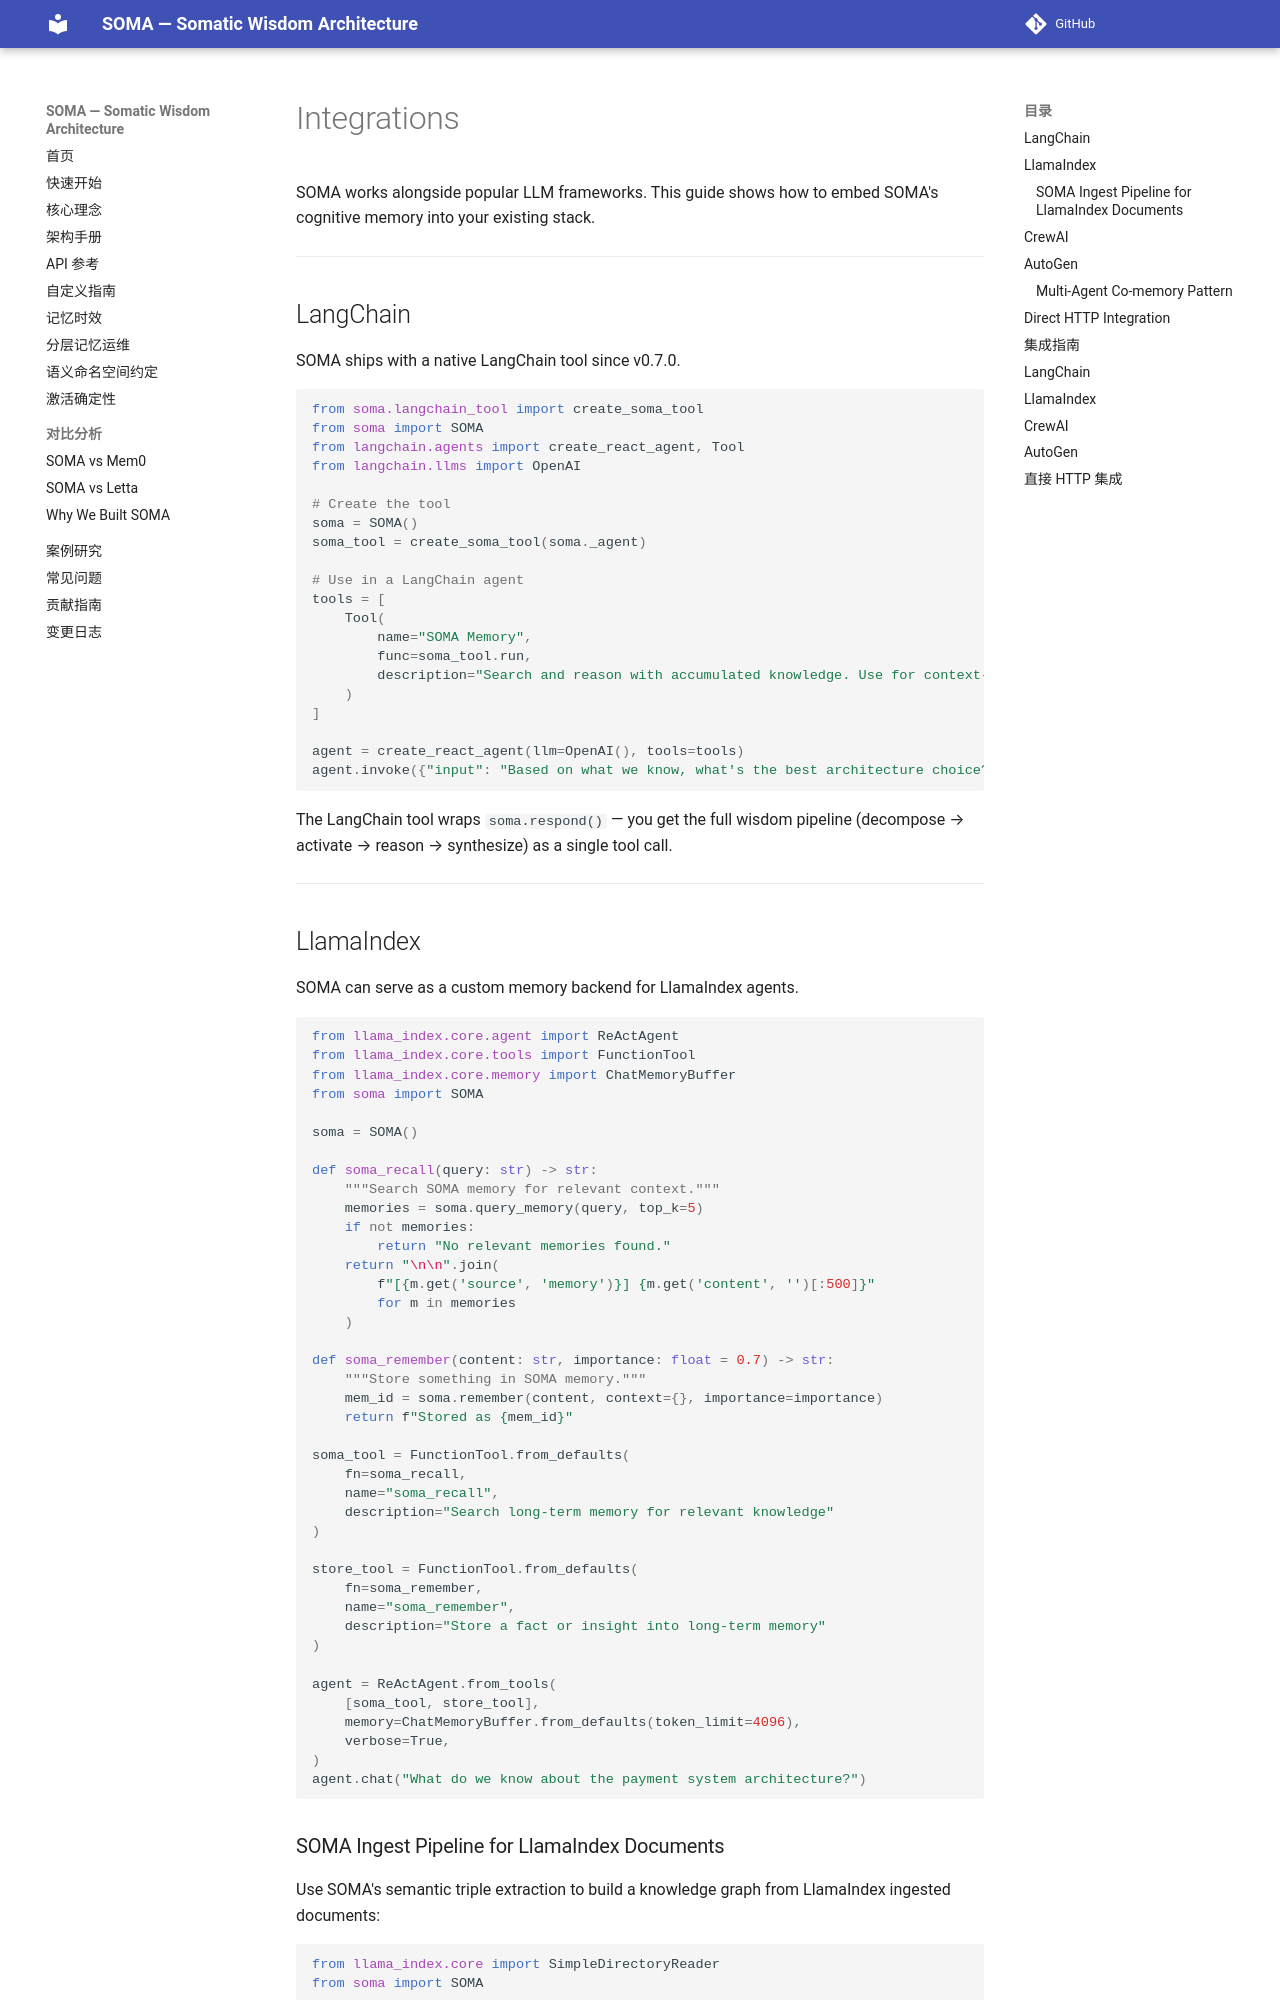

repository: sunyan999999/soma · page: guides/integrations/index.html · generator: mkdocs

# Integrations

SOMA works alongside popular LLM frameworks. This guide shows how to embed SOMA's cognitive memory into your existing stack.

---

## LangChain

SOMA ships with a native LangChain tool since v0.7.0.

```python
from soma.langchain_tool import create_soma_tool
from soma import SOMA
from langchain.agents import create_react_agent, Tool
from langchain.llms import OpenAI

# Create the tool
soma = SOMA()
soma_tool = create_soma_tool(soma._agent)

# Use in a LangChain agent
tools = [
    Tool(
        name="SOMA Memory",
        func=soma_tool.run,
        description="Search and reason with accumulated knowledge. Use for context-rich questions."
    )
]

agent = create_react_agent(llm=OpenAI(), tools=tools)
agent.invoke({"input": "Based on what we know, what's the best architecture choice?"})
```

The LangChain tool wraps `soma.respond()` — you get the full wisdom pipeline (decompose → activate → reason → synthesize) as a single tool call.

---

## LlamaIndex

SOMA can serve as a custom memory backend for LlamaIndex agents.

```python
from llama_index.core.agent import ReActAgent
from llama_index.core.tools import FunctionTool
from llama_index.core.memory import ChatMemoryBuffer
from soma import SOMA

soma = SOMA()

def soma_recall(query: str) -> str:
    """Search SOMA memory for relevant context."""
    memories = soma.query_memory(query, top_k=5)
    if not memories:
        return "No relevant memories found."
    return "\n\n".join(
        f"[{m.get('source', 'memory')}] {m.get('content', '')[:500]}"
        for m in memories
    )

def soma_remember(content: str, importance: float = 0.7) -> str:
    """Store something in SOMA memory."""
    mem_id = soma.remember(content, context={}, importance=importance)
    return f"Stored as {mem_id}"

soma_tool = FunctionTool.from_defaults(
    fn=soma_recall,
    name="soma_recall",
    description="Search long-term memory for relevant knowledge"
)

store_tool = FunctionTool.from_defaults(
    fn=soma_remember,
    name="soma_remember",
    description="Store a fact or insight into long-term memory"
)

agent = ReActAgent.from_tools(
    [soma_tool, store_tool],
    memory=ChatMemoryBuffer.from_defaults(token_limit=4096),
    verbose=True,
)
agent.chat("What do we know about the payment system architecture?")
```
